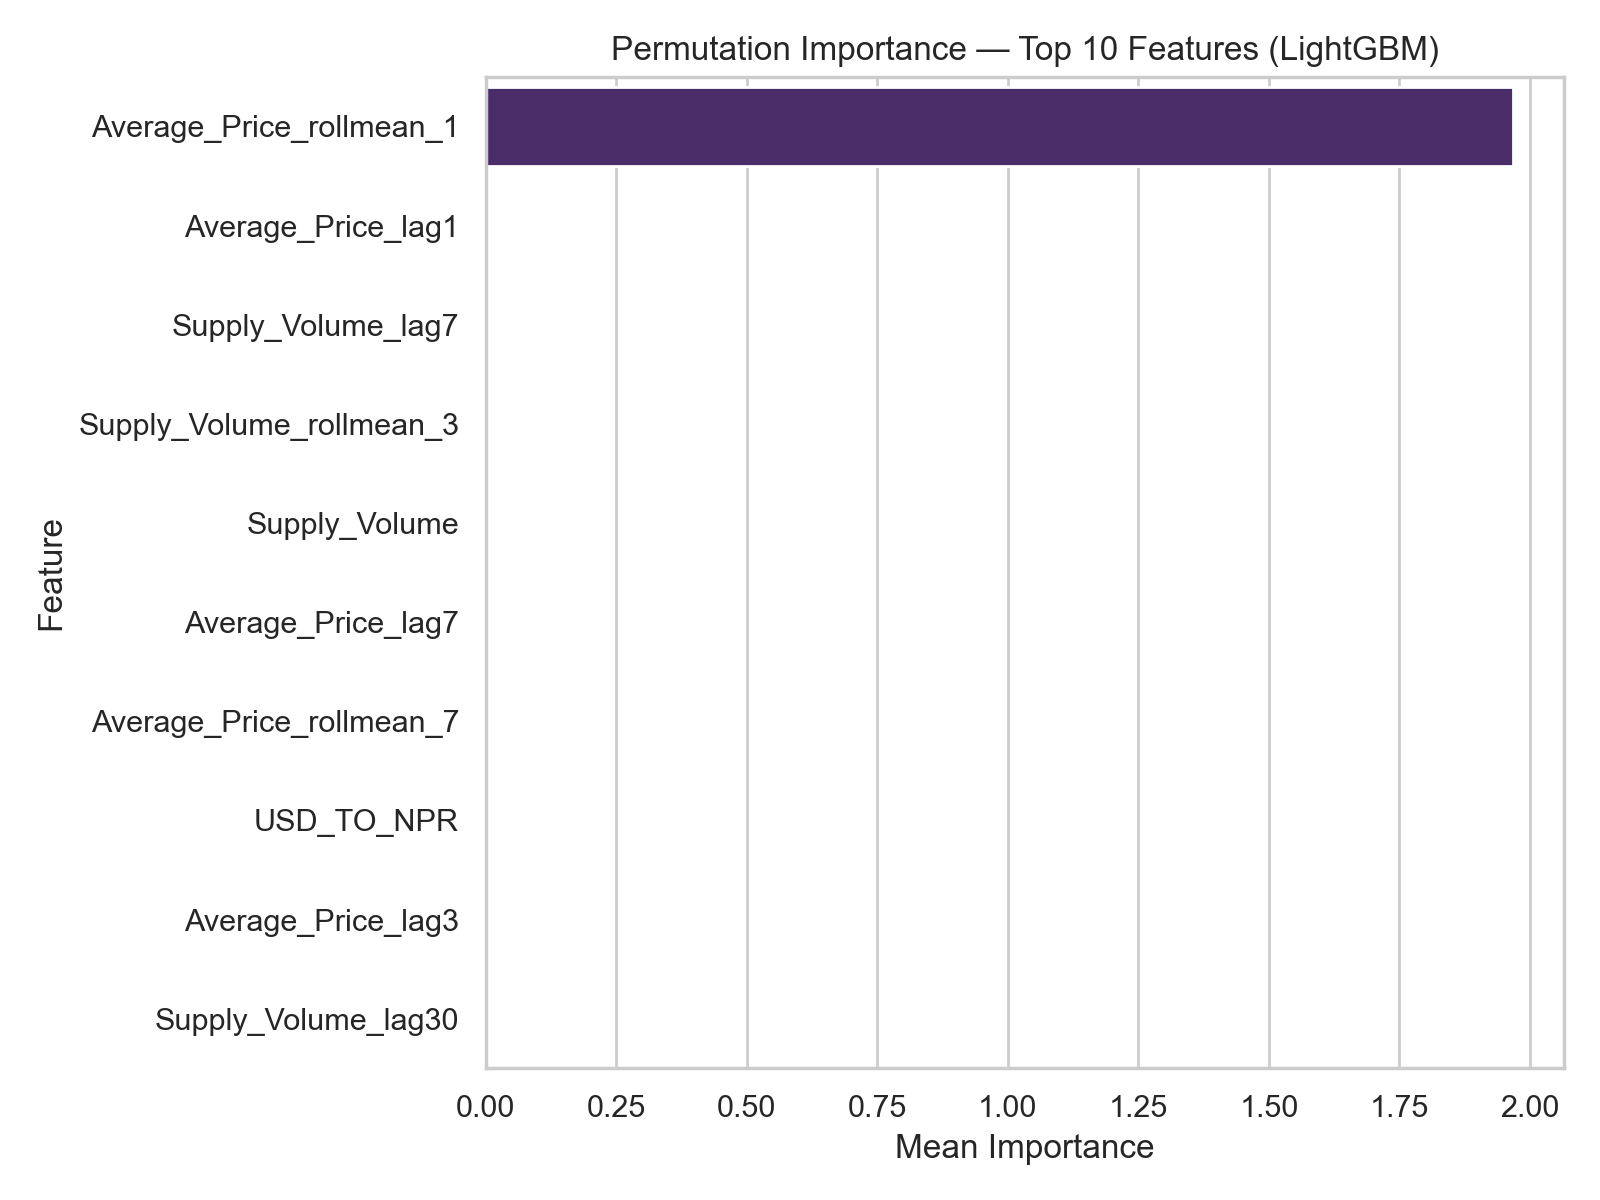

The file beside this chart, header and first rows:
feature, importance_mean, importance_std
Average_Price_rollmean_1, 1.967, 0.1465
Average_Price_lag1, 0.0005342, 5.667054887189539e-05
Supply_Volume_lag7, 0.0002646, 3.4121520561856744e-05
Supply_Volume_rollmean_3, 0.0002193, 4.119375431962458e-05
Supply_Volume, 7.683114229138921e-05, 1.7568450688661635e-05
Average_Price_lag7, 7.297030352979573e-05, 1.5068817701967271e-05
Average_Price_rollmean_7, 6.923922456231191e-05, 1.673112192030797e-05
USD_TO_NPR, 6.229488156257456e-05, 1.919335143257662e-05
Average_Price_lag3, 2.224938545241084e-05, 4.495126791641198e-06
Supply_Volume_lag30, 1.8421978976623788e-05, 1.0824415308707851e-05
Supply_Volume_lag1, 1.4295668993646871e-05, 3.179126844437525e-06
day, 8.987466954402112e-06, 4.374487212082587e-06
Hilly_Precipitation_lag7, 8.913626107098781e-06, 4.541919965692211e-06
Kathmandu_Rainfall_MM_lag1, 7.791847179206002e-06, 2.7092916601344613e-05
Hilly_Temperature_lag3, 5.744609216173923e-06, 2.5563802063149385e-06
Sarlahi_Temperature, 5.2722222670165134e-06, 1.2461700781374094e-06
Sarlahi_Precipitation_lag1, 5.0269476147168925e-06, 4.041548047530114e-06
Diesel, 5.023150453353775e-06, 3.099338907295387e-06
Hilly_Precipitation, 2.0929937880498352e-06, 1.3813373223272824e-06
Hilly_Temperature_lag1, 1.7852314990629558e-06, 6.682067608707196e-07
Hilly_Precipitation_lag3, 1.718514100190749e-06, 1.5370750211105456e-06
Hilly_Precipitation_lag1, 1.6107996157255221e-06, 1.1734903071322652e-06
Sarlahi_Temperature_lag7, 1.5015934936801757e-06, 6.163227545035761e-07
Kathmandu_Rainfall_MM, 1.4641810225701767e-06, 3.740351458011772e-07
Hilly_Temperature_lag7, 1.1988424976960842e-06, 6.733807721862035e-07
Sarlahi_Temperature_lag1, 1.1784662574454429e-06, 4.5875882297313945e-07
Sarlahi_Precipitation_lag7, 1.1775749736764317e-06, 5.092192289394742e-07
Sarlahi_Precipitation_lag3, 1.132435102235707e-06, 2.677662782683932e-07
day_of_week, 1.0021525579939627e-06, 5.10374936430737e-07
Kathmandu_Rainfall_MM_lag2, 9.968436997853657e-07, 2.5107098249655417e-07
Hilly_Temperature, 9.198393419396211e-07, 2.9249849649228147e-07
month, 6.686554943846623e-07, 1.477218160265892e-06
Sarlahi_Temperature_lag3, 6.303545054597848e-07, 4.6988973397416345e-07
Season_Spring, 4.914618541795867e-07, 4.742075201139076e-07
Sarlahi_Precipitation, 4.0085147302582057e-07, 1.2807430430227602e-07
Inflation, 3.5430581247775094e-07, 1.4525476851477429e-07
month_sin, 3.3013295877015734e-07, 1.1157739499933913e-07
month_cos, 2.9067113276326496e-07, 1.5574169441802817e-07
Season_Autumn, 9.287769612287277e-08, 5.173221683337449e-08
Hilly_Rainfall_MM_lag3, 6.189544045076545e-08, 1.549201057885007e-08
Season_Winter, 0.0, 0.0
Hilly_Rainfall_MM, 0.0, 0.0
Sarlahi_Rainfall_MM, 0.0, 0.0
Sarlahi_Rainfall_MM_lag7, 0.0, 0.0
Sarlahi_Rainfall_MM_lag3, 0.0, 0.0
Sarlahi_Rainfall_MM_lag1, 0.0, 0.0
is_weekend, 0.0, 0.0
Hilly_Rainfall_MM_lag1, 0.0, 0.0
Season_Monsoon, -6.664325757910206e-10, 7.031564336003275e-10
Hilly_Rainfall_MM_lag7, -3.6913534007254613e-09, 7.837794869589125e-09
is_festival, -4.729886391330318e-07, 1.3907966944154715e-07
